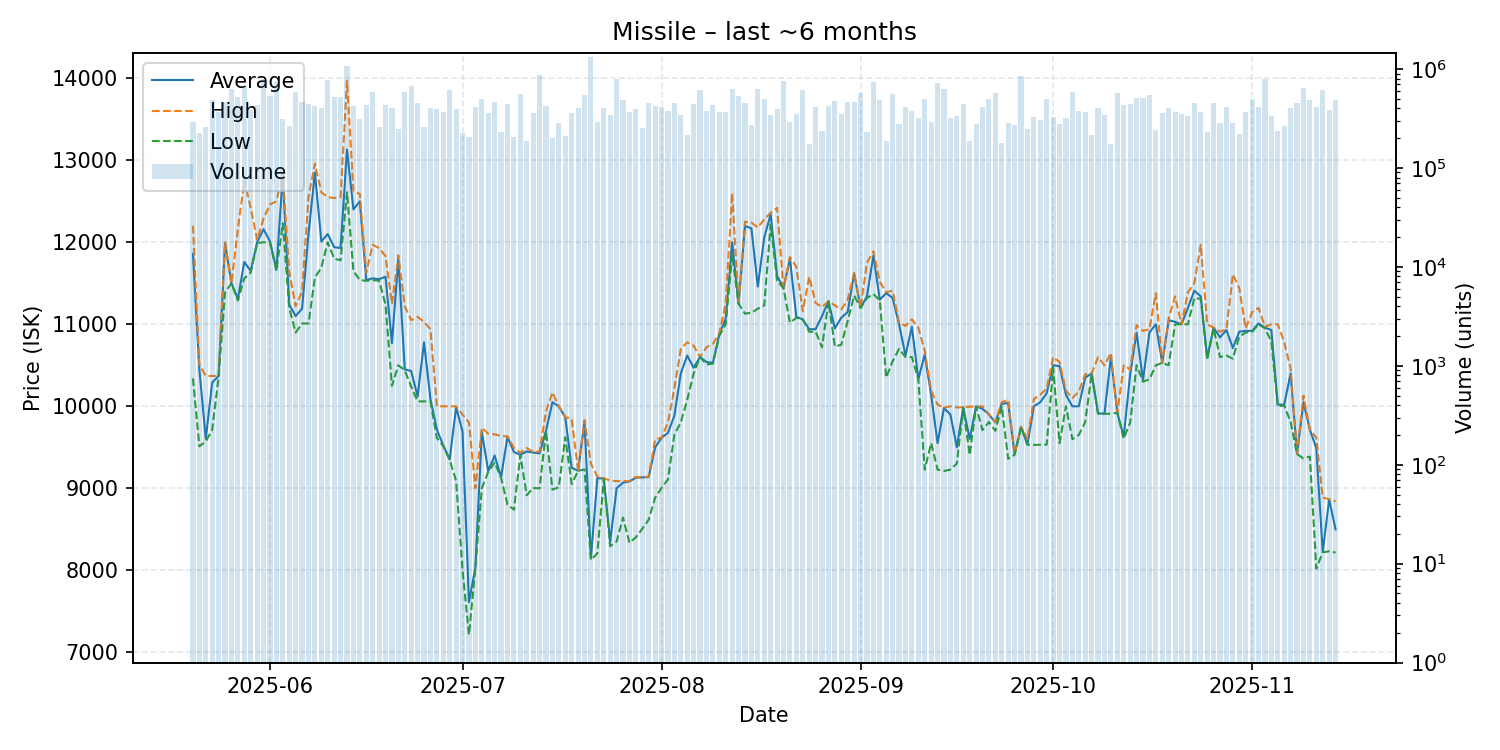

Source data for this figure (header and first rows):
date, average, highest, lowest, order_count, volume
2025-05-20, 11860, 12200, 10340, 150, 288223
2025-05-21, 10450, 10510, 9512, 98, 224694
2025-05-22, 9603, 10370, 9571, 142, 256772
2025-05-23, 10290, 10370, 9712, 138, 482526
2025-05-24, 10370, 10370, 10360, 166, 370033
2025-05-25, 11990, 12000, 11390, 155, 467239
2025-05-26, 11500, 11500, 11500, 185, 631759
2025-05-27, 11310, 12160, 11290, 220, 519975
2025-05-28, 11760, 12750, 11560, 253, 671399
2025-05-29, 11650, 12420, 11630, 216, 387766
2025-05-30, 12000, 12030, 11990, 189, 436711
2025-05-31, 12160, 12290, 12000, 221, 790075
2025-06-01, 12010, 12460, 12000, 235, 532478
2025-06-02, 11670, 12500, 11650, 190, 747192
2025-06-03, 12820, 12840, 12230, 143, 313264
2025-06-04, 11240, 11640, 11200, 131, 263593
2025-06-05, 11100, 11220, 10900, 159, 588025
2025-06-06, 11190, 11400, 11010, 141, 469193
2025-06-07, 12100, 12550, 11010, 213, 439237
2025-06-08, 12850, 12960, 11570, 159, 419835
2025-06-09, 12010, 12610, 11690, 153, 401560
2025-06-10, 12100, 12550, 12000, 147, 769684
2025-06-11, 11940, 12540, 11800, 124, 515422
2025-06-12, 11930, 12550, 11780, 131, 523856
2025-06-13, 13130, 13970, 12610, 174, 1078238
2025-06-14, 12400, 12620, 11650, 164, 425530
2025-06-15, 12500, 12590, 11540, 169, 315028
2025-06-16, 11540, 11630, 11530, 131, 432729
2025-06-17, 11560, 11970, 11540, 155, 584951
2025-06-18, 11550, 11930, 11530, 103, 256536
2025-06-19, 11580, 11830, 11240, 155, 436807
2025-06-20, 10770, 11250, 10250, 134, 408016
2025-06-21, 11800, 11840, 10500, 126, 248076
2025-06-22, 10450, 11220, 10440, 170, 585042
2025-06-23, 10430, 11050, 10240, 120, 669406
2025-06-24, 10120, 11090, 10060, 150, 449687
2025-06-25, 10780, 11030, 10060, 129, 261029
2025-06-26, 10090, 10940, 10060, 123, 405445
2025-06-27, 9716, 10000, 9613, 156, 397502
2025-06-28, 9521, 10000, 9514, 156, 369054
2025-06-29, 9353, 10000, 9347, 177, 611870
2025-06-30, 9988, 10000, 9088, 122, 398176
2025-07-01, 9690, 9900, 8000, 129, 227826
2025-07-02, 7611, 9800, 7213, 102, 206453
2025-07-03, 8034, 9000, 8033, 106, 408937
2025-07-04, 9690, 9739, 9000, 156, 492653
2025-07-05, 9211, 9666, 9200, 145, 355725
2025-07-06, 9400, 9658, 9314, 136, 463653
2025-07-07, 9136, 9639, 9128, 116, 228966
2025-07-08, 9628, 9633, 8802, 151, 443193
2025-07-09, 9442, 9493, 8739, 104, 207533
2025-07-10, 9409, 9433, 9406, 108, 563336
2025-07-11, 9449, 9491, 8915, 103, 187394
2025-07-12, 9436, 9445, 9004, 127, 359879
2025-07-13, 9426, 9448, 9000, 161, 861159
2025-07-14, 9700, 9937, 9699, 98, 427128
2025-07-15, 10050, 10170, 8984, 99, 200502
2025-07-16, 9999, 10000, 9013, 113, 285462
2025-07-17, 9867, 9868, 9622, 104, 211373
2025-07-18, 9250, 9846, 9052, 115, 359783
... 119 more rows
